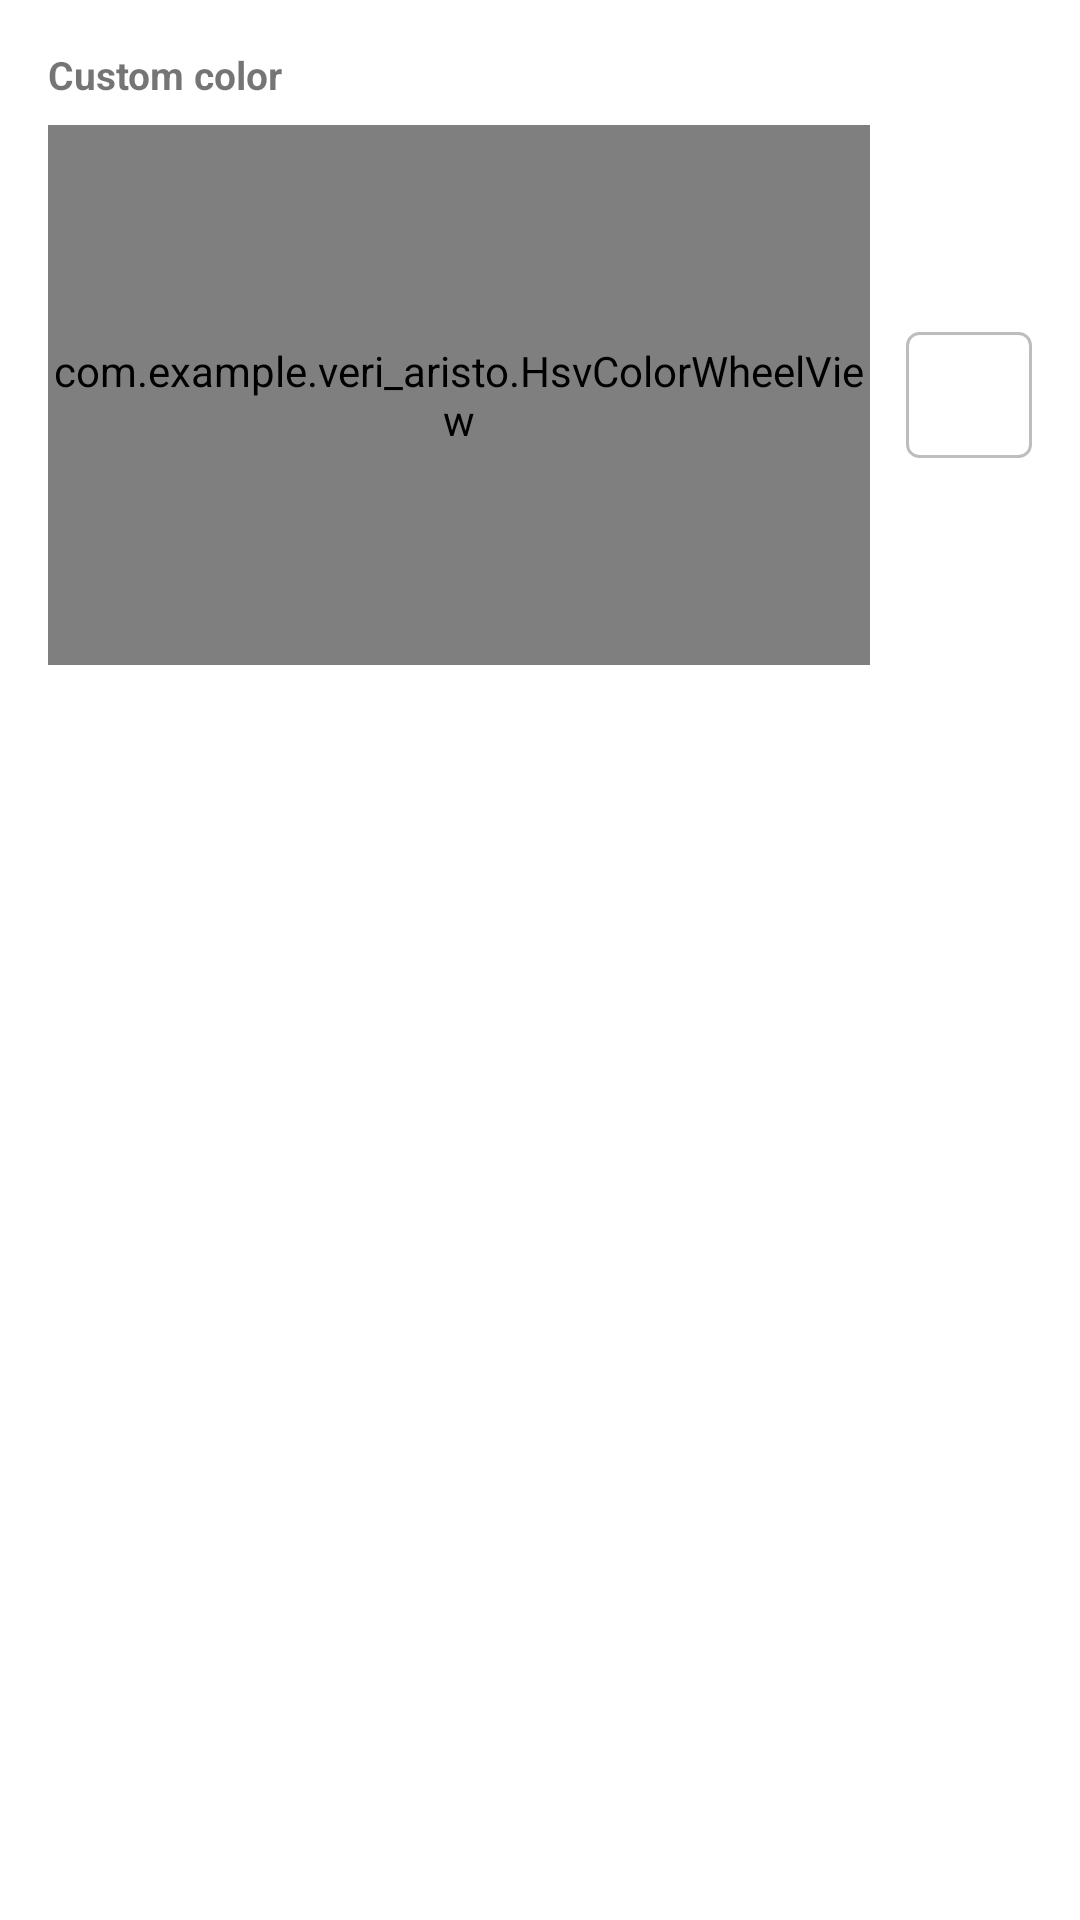

Layout XML and referenced resources for this Android screen:
<!-- AndroidManifest.xml: application theme Theme.MaterialComponents.DayNight.NoActionBar -->
<!-- res/layout/dialog_button_color_custom.xml -->
<?xml version="1.0" encoding="utf-8"?>
<LinearLayout xmlns:android="http://schemas.android.com/apk/res/android"
    android:layout_width="match_parent"
    android:layout_height="wrap_content"
    android:orientation="vertical"
    android:padding="16dp">

    <TextView
        android:id="@+id/tv_custom_color_label"
        android:layout_width="wrap_content"
        android:layout_height="wrap_content"
        android:text="@string/settings_button_color_custom"
        android:textSize="13sp"
        android:textStyle="bold" />

    <LinearLayout
        android:layout_width="match_parent"
        android:layout_height="wrap_content"
        android:layout_marginTop="8dp"
        android:orientation="horizontal"
        android:gravity="center_vertical">

        <com.example.veri_aristo.HsvColorWheelView
            android:id="@+id/color_wheel"
            android:layout_width="0dp"
            android:layout_height="180dp"
            android:layout_weight="1" />

        <View
            android:id="@+id/view_color_preview"
            android:layout_width="42dp"
            android:layout_height="42dp"
            android:layout_marginStart="12dp"
            android:background="@drawable/color_preview_bg" />
    </LinearLayout>
</LinearLayout>
<!-- resources referenced by this layout -->
<resources>
  <!-- drawable color_preview_bg (drawable) -->
  <shape xmlns:android="http://schemas.android.com/apk/res/android"
      android:shape="rectangle">
      <solid android:color="#FFFFFF" />
      <stroke
          android:width="1dp"
          android:color="#BDBDBD" />
      <corners android:radius="4dp" />
  </shape>
  <string name="settings_button_color_custom">Custom color</string>
</resources>
